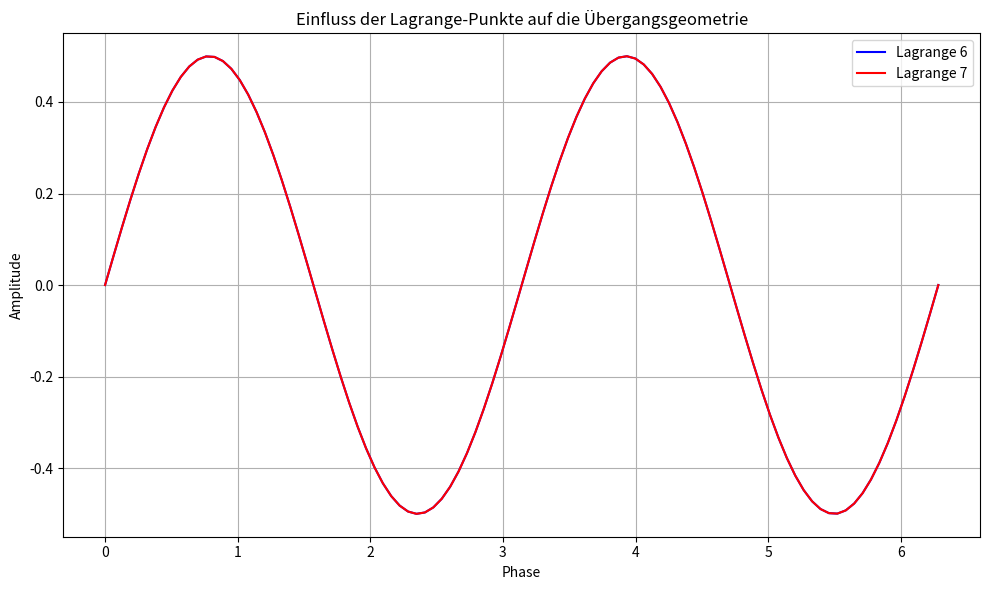

This chart was generated by the following Python code:
import numpy as np
import matplotlib.pyplot as plt
import os

# Konstanten für die Lagrange-Punkte
LAGRANGE_POINTS = {
    'L6': np.array([1.0, -0.5]),  # Ungefähre Position des Lagrange 6 (Leading Earth)
    'L7': np.array([1.0, 0.5]),   # Ungefähre Position des Lagrange 7 (Trailing Earth)
    'Earth': np.array([1.0, 0.0])  # Position der Erde (vereinfacht)
}

# Funktion, um die Übergangsgeometrie zu simulieren
def lagrange_point_transition(lagrange_point):
    """
    Simuliere die Übergangsgeometrie für einen gegebenen Lagrange-Punkt.
    Args:
    - lagrange_point: Koordinaten des Lagrange-Punkts.
    Returns:
    - Übergangsweg (simulierte Daten)
    """
    phase = np.linspace(0, 2 * np.pi, 100)
    amplitude = np.sin(phase) * np.cos(lagrange_point[0] * phase)  # Phasenverschiebung basierend auf Position hinzufügen
    return phase, amplitude

# Lagrange 6 und Lagrange 7 Übergänge simulieren
lagrange_6_x, lagrange_6_y = lagrange_point_transition(LAGRANGE_POINTS['L6'])
lagrange_7_x, lagrange_7_y = lagrange_point_transition(LAGRANGE_POINTS['L7'])

# Visualisierung der Auswirkungen der Lagrange-Punkte auf die Übergangsgeometrie
plt.figure(figsize=(10, 6))
plt.plot(lagrange_6_x, lagrange_6_y, label='Lagrange 6', color='b')
plt.plot(lagrange_7_x, lagrange_7_y, label='Lagrange 7', color='r')
plt.title('Einfluss der Lagrange-Punkte auf die Übergangsgeometrie')
plt.xlabel('Phase')
plt.ylabel('Amplitude')
plt.legend()
plt.grid(True)
plt.tight_layout()

# Ausgabeordner einrichten
output_dir = "EXPERIMENTAL/BUILDER_LAB/EXPLORATION/symbolic_layer/janus_rope_operator/validation/outputs/EXP_05/"
os.makedirs(output_dir, exist_ok=True)

# Speichern der Visualisierung im richtigen Ordner
output_file = f"{output_dir}lagrange_point_transition_geometry.png"
plt.savefig(output_file)

# Visualisierung anzeigen
plt.show()

# Ergebnisse für die weitere Analyse speichern
lagrange_results = {
    'Lagrange 6 Impact': {'x': lagrange_6_x, 'y': lagrange_6_y},
    'Lagrange 7 Impact': {'x': lagrange_7_x, 'y': lagrange_7_y}
}

# Ergebnisdateipfad für die Ergebnisse
lagrange_results
